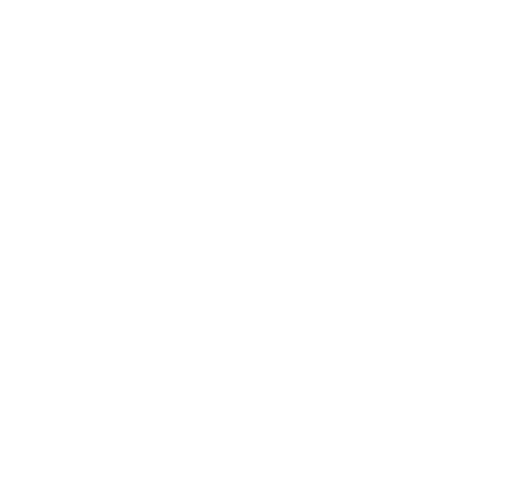
t = 0.00 s
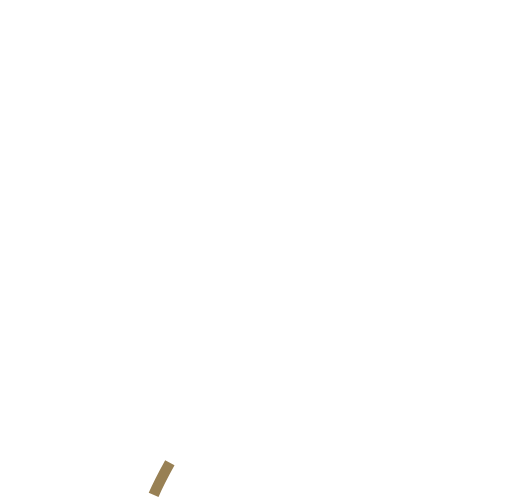
t = 0.90 s
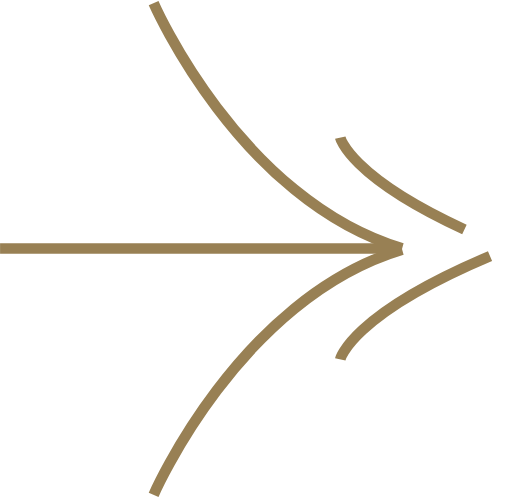
t = 1.80 s
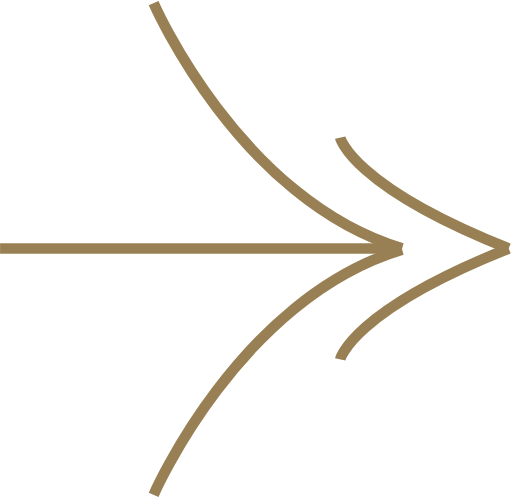
t = 2.75 s
t = 3.50 s: frame unchanged from t = 2.75 s, image omitted
t = 4.25 s: frame unchanged from t = 2.75 s, image omitted

The animated SVG that drew these frames (rendered in a browser with its animation timeline set to each time). Animation: 7 CSS @keyframes rules; one cycle of 5.40 s, repeats indefinitely.

<!--?xml version="1.0" encoding="utf-8"?-->
<!-- Generator: Adobe Illustrator 17.1.0, SVG Export Plug-In . SVG Version: 6.00 Build 0)  -->

<svg version="1.1" id="Layer_1" xmlns="http://www.w3.org/2000/svg" xmlns:xlink="http://www.w3.org/1999/xlink" x="0px" y="0px" viewBox="0 0 48 46.7" enable-background="new 0 0 48 46.7" xml:space="preserve">
<path fill="none" stroke="#988054" stroke-miterlimit="10" d="M14.4,46.4c0,0,8-18.4,23.3-23" class="rCIagzpX_0"></path>
<path fill="none" stroke="#988054" stroke-miterlimit="10" d="M14.4,0.3c0,0,8,18.4,23.3,23" class="rCIagzpX_1"></path>
<path fill="none" stroke="#988054" stroke-miterlimit="10" d="M0,23.3L37.7,23.3" class="rCIagzpX_2"></path>
<path fill="none" stroke="#988054" stroke-miterlimit="10" d="M31.9,33.7c0,0,1-4.5,15.8-10.4" class="rCIagzpX_3"></path>
<path fill="none" stroke="#988054" stroke-miterlimit="10" d="M31.9,12.9c0,0,1,4.5,15.8,10.4" class="rCIagzpX_4"></path>
<style>.rCIagzpX_0{stroke-dasharray:34 36;stroke-dashoffset:35;animation:rCIagzpX_draw_0 5400ms linear 0ms infinite,rCIagzpX_fade 5400ms linear 0ms infinite;}.rCIagzpX_1{stroke-dasharray:34 36;stroke-dashoffset:35;animation:rCIagzpX_draw_1 5400ms linear 0ms infinite,rCIagzpX_fade 5400ms linear 0ms infinite;}.rCIagzpX_2{stroke-dasharray:38 40;stroke-dashoffset:39;animation:rCIagzpX_draw_2 5400ms linear 0ms infinite,rCIagzpX_fade 5400ms linear 0ms infinite;}.rCIagzpX_3{stroke-dasharray:20 22;stroke-dashoffset:21;animation:rCIagzpX_draw_3 5400ms linear 0ms infinite,rCIagzpX_fade 5400ms linear 0ms infinite;}.rCIagzpX_4{stroke-dasharray:20 22;stroke-dashoffset:21;animation:rCIagzpX_draw_4 5400ms linear 0ms infinite,rCIagzpX_fade 5400ms linear 0ms infinite;}@keyframes rCIagzpX_draw{100%{stroke-dashoffset:0;}}@keyframes rCIagzpX_fade{0%{stroke-opacity:1;}92.5925925925926%{stroke-opacity:1;}100%{stroke-opacity:0;}}@keyframes rCIagzpX_draw_0{14.814814814814813%{stroke-dashoffset: 35}29.629629629629626%{ stroke-dashoffset: 0;}100%{ stroke-dashoffset: 0;}}@keyframes rCIagzpX_draw_1{16.666666666666664%{stroke-dashoffset: 35}31.48148148148148%{ stroke-dashoffset: 0;}100%{ stroke-dashoffset: 0;}}@keyframes rCIagzpX_draw_2{18.51851851851852%{stroke-dashoffset: 39}33.33333333333333%{ stroke-dashoffset: 0;}100%{ stroke-dashoffset: 0;}}@keyframes rCIagzpX_draw_3{20.37037037037037%{stroke-dashoffset: 21}35.18518518518518%{ stroke-dashoffset: 0;}100%{ stroke-dashoffset: 0;}}@keyframes rCIagzpX_draw_4{22.22222222222222%{stroke-dashoffset: 21}37.03703703703704%{ stroke-dashoffset: 0;}100%{ stroke-dashoffset: 0;}}</style></svg>
